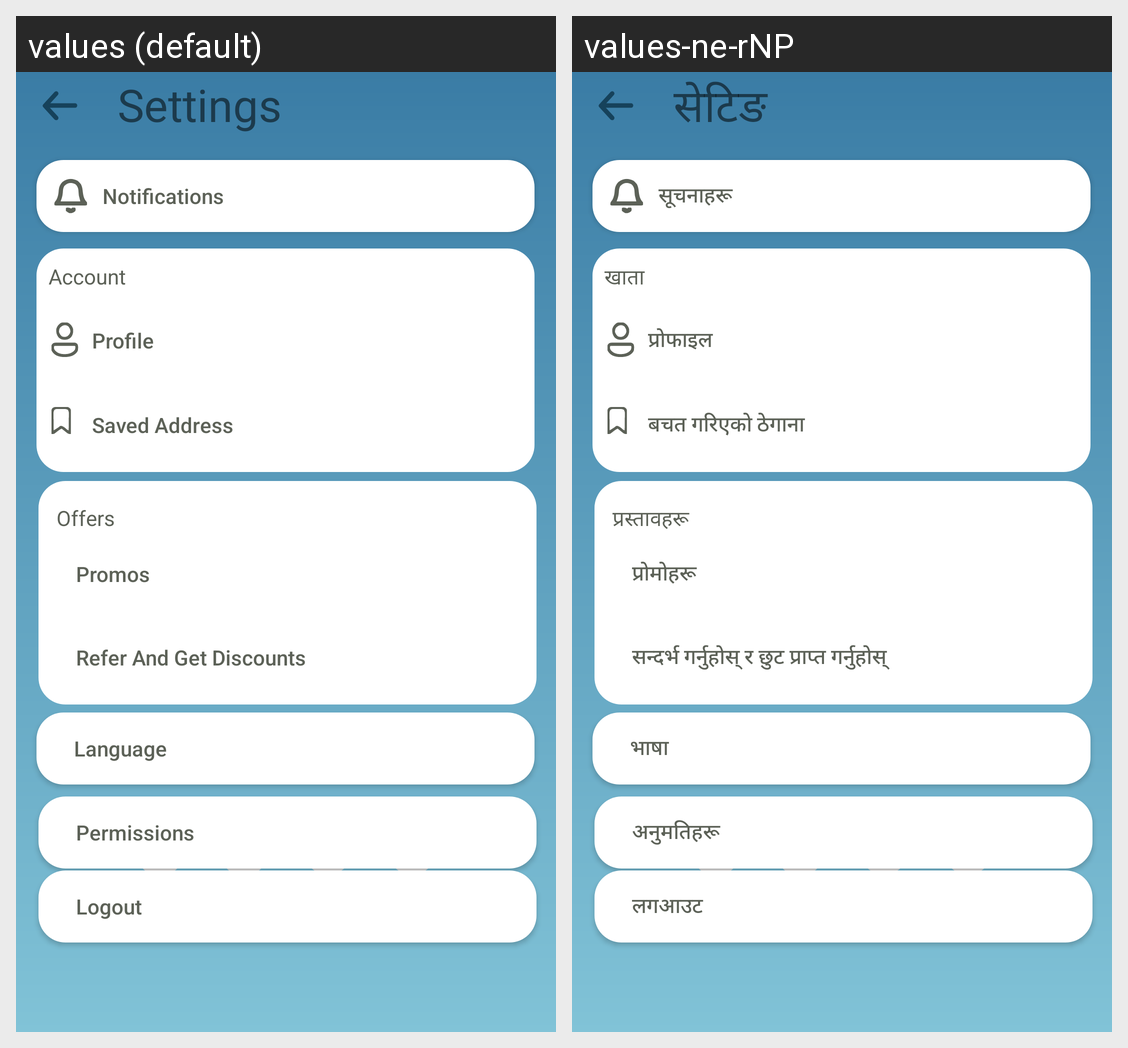

Here is an Android app screen in its default locale and in the app's own translations. Write out the translated-string differences for the strings that appear on this screen.
Android screen res/layout/activity_settingoperator.xml rendered under 2 locales, left to right: values (default), values-ne-rNP. Device: Nexus 5 (rendered at 1080×1920; each locale shown at half size, 540×960, under a caption strip naming it); theme Theme.Parkin1.
Strings drawn on this screen, with the default value and each locale's value (text and hints the layout hard-codes, and strings that could not be matched under every locale, appear in the picture but are not listed):

settings
  values: Settings
  values-ne-rNP: सेटिङ

notifications
  values: Notifications
  values-ne-rNP: सूचनाहरू

language
  values: Language
  values-ne-rNP: भाषा

permissions
  values: Permissions
  values-ne-rNP: अनुमतिहरू

logout
  values: Logout
  values-ne-rNP: लगआउट

account
  values: Account
  values-ne-rNP: खाता

profile
  values: Profile
  values-ne-rNP: प्रोफाइल

saved_address
  values: Saved Address
  values-ne-rNP: बचत गरिएको ठेगाना

offers
  values: Offers
  values-ne-rNP: प्रस्तावहरू

promos
  values: Promos
  values-ne-rNP: प्रोमोहरू

refer_and_get_discounts
  values: Refer And Get Discounts
  values-ne-rNP: सन्दर्भ गर्नुहोस् र छुट प्राप्त गर्नुहोस्
